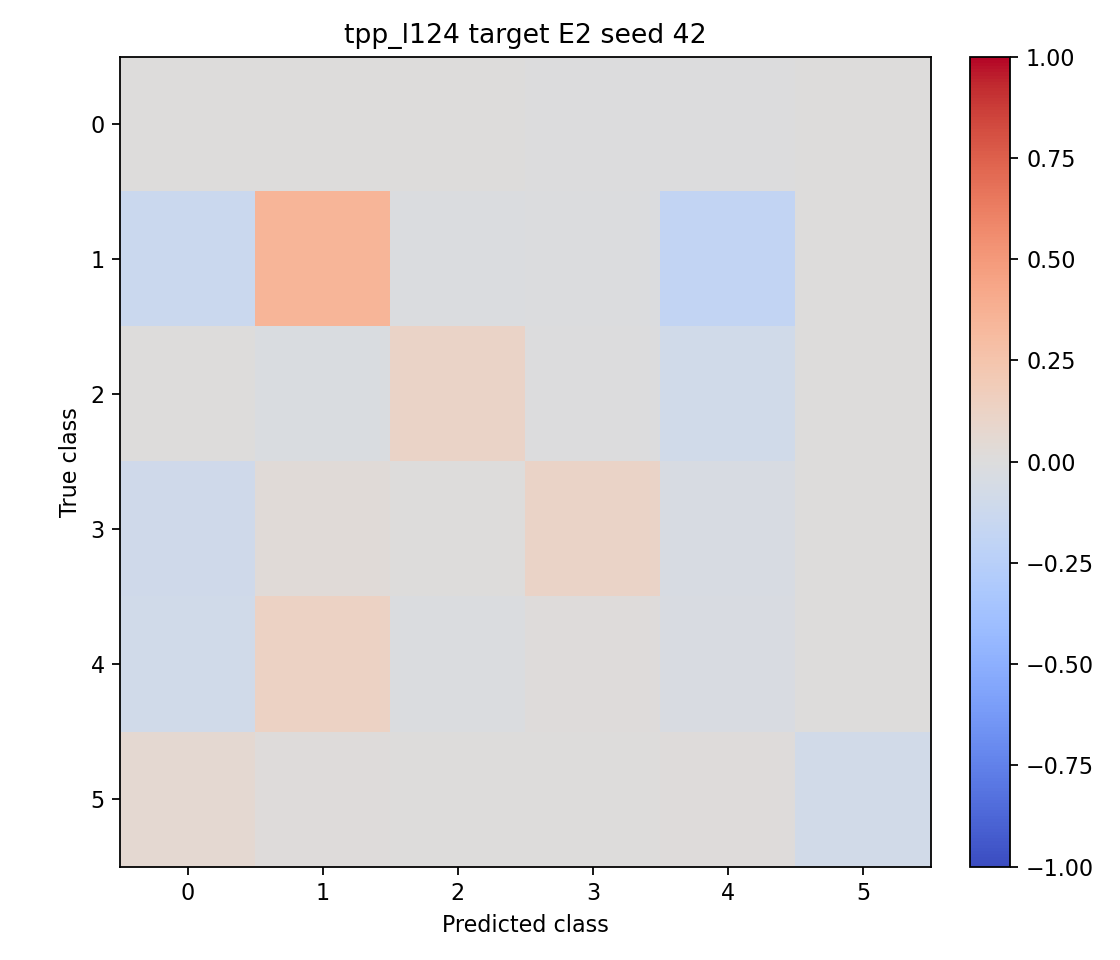

Data behind this chart, as committed beside it:
0.003333, 0.000833, 0.000000, -0.000833, -0.003333, 0.000000
-0.1325, 0.35, -0.0225, -0.015, -0.185, 0.005000
0.005000, -0.03, 0.1125, -0.002500, -0.0875, 0.002500
-0.095, 0.0275, 0.000000, 0.11, -0.0425, 0.000000
-0.0875, 0.125, -0.0175, 0.0125, -0.035, 0.002500
0.06, 0.01, 0.000000, 0.000000, 0.01, -0.08
